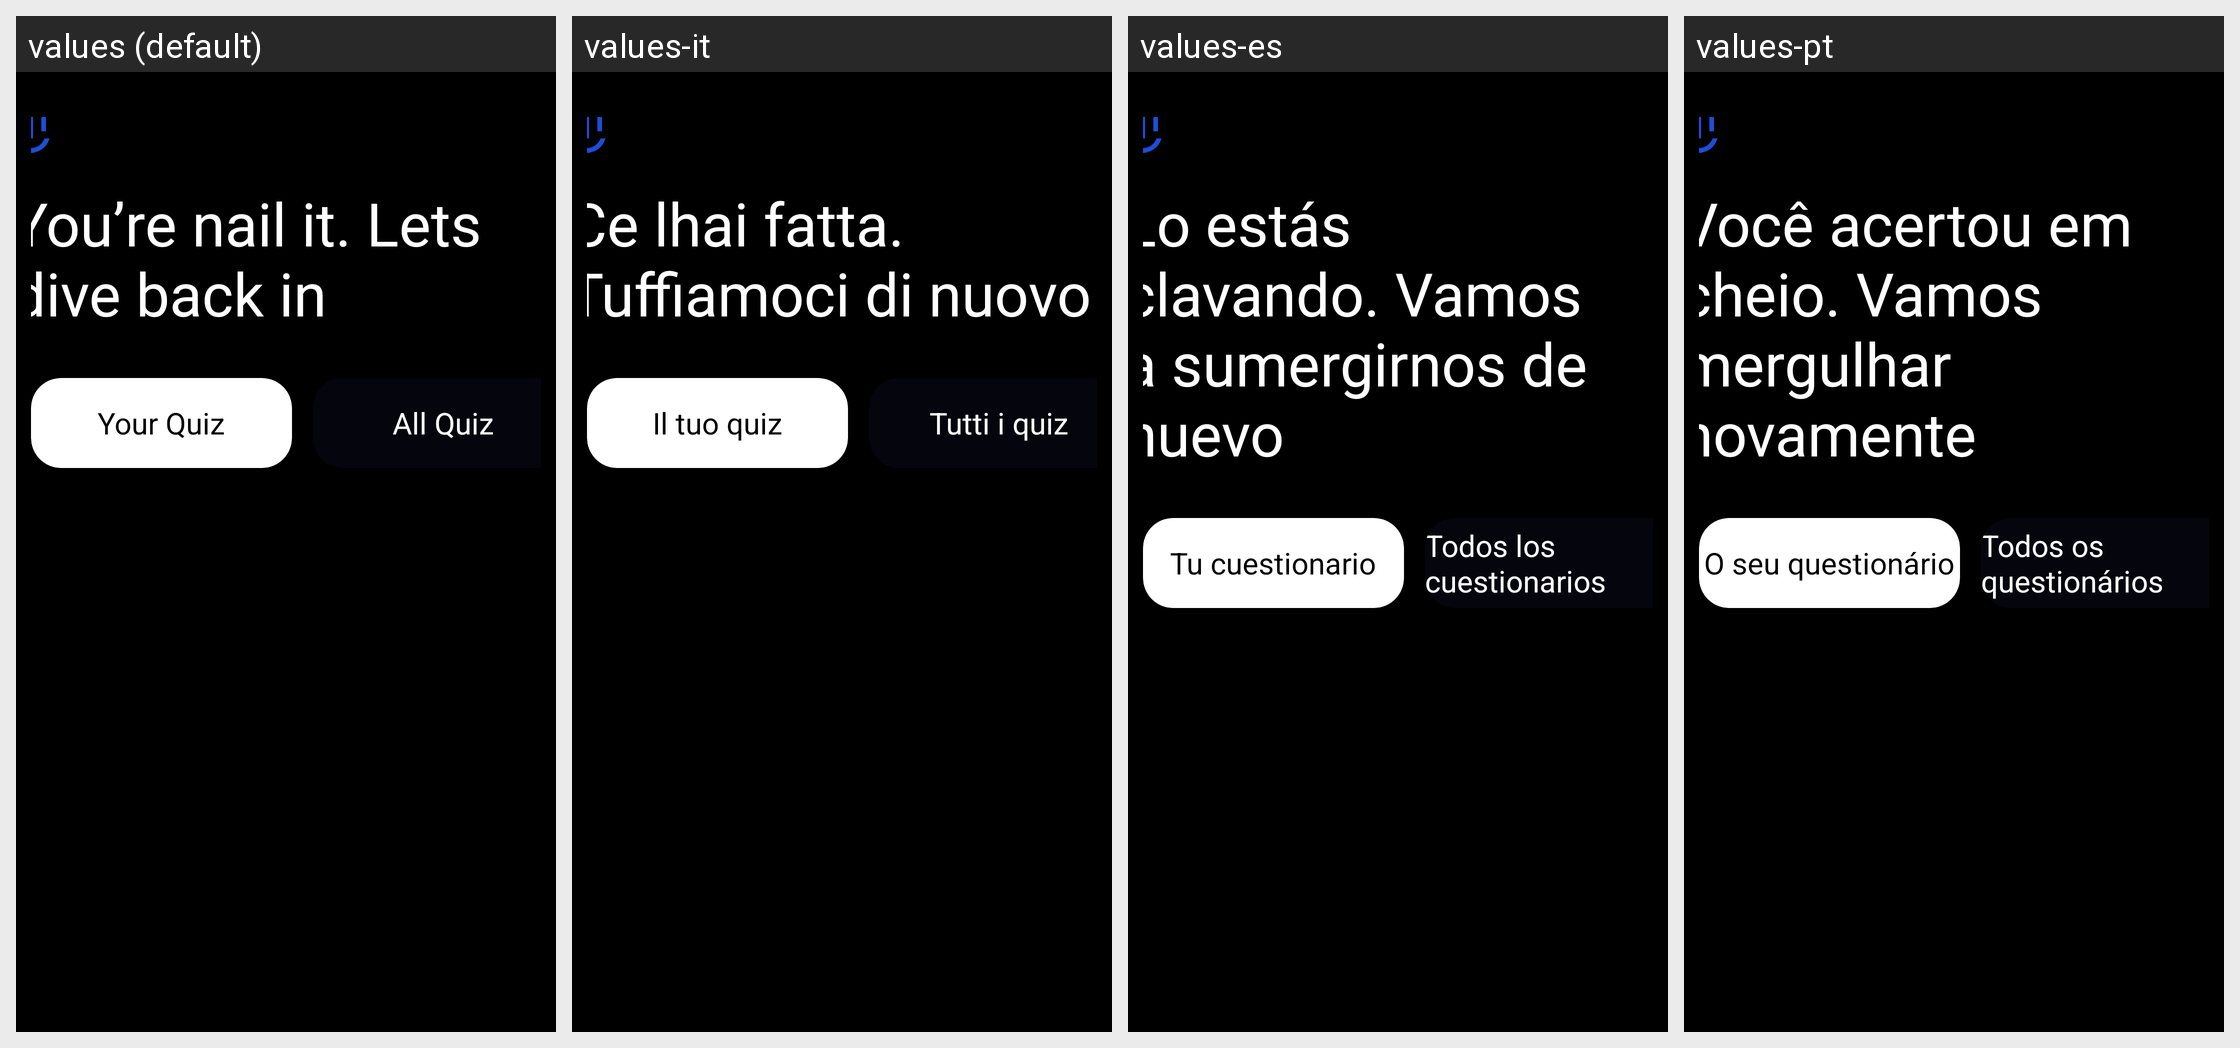

The same Android screen rendered under several of its app's locales, left to right. List the strings drawn on it with the default value and each locale's translation.
Android screen res/layout/fragment_hoe_screen.xml rendered under 4 locales, left to right: values (default), values-it, values-es, values-pt. Device: Nexus 5 (rendered at 1080×1920; each locale shown at half size, 540×960, under a caption strip naming it); theme Theme.QuizAppProject.
Other locales in the repository, not shown: values-fr, values-ru, values-tr.
Strings drawn on this screen, with the default value and each locale's value (text and hints the layout hard-codes, and strings that could not be matched under every locale, appear in the picture but are not listed):

you_re_nail_it_lets_dive_back_in
  values: You’re nail it. Lets dive back in
  values-it: Ce lhai fatta. Tuffiamoci di nuovo
  values-es: Lo estás clavando. Vamos a sumergirnos de nuevo
  values-pt: Você acertou em cheio. Vamos mergulhar novamente

your_quiz
  values: Your Quiz
  values-it: Il tuo quiz
  values-es: Tu cuestionario
  values-pt: O seu questionário

all_quiz
  values: All Quiz
  values-it: Tutti i quiz
  values-es: Todos los cuestionarios
  values-pt: Todos os questionários
